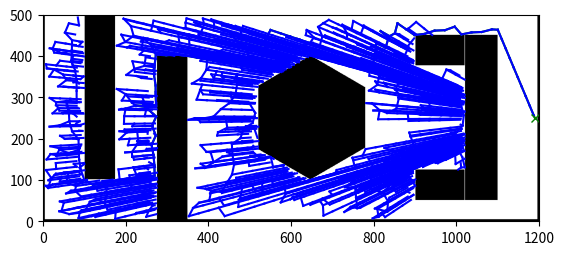

Recreate this plot in Python.
import numpy as np
import matplotlib.pyplot as plt
import time

class Node:
    def __init__(self, point, parent=None):
        self.point = np.array(point)
        self.parent = parent
        self.cost = 0 if parent is None else parent.cost + np.linalg.norm(self.point - parent.point)

def plot_map(width, height):
    # Generating General Space
    obstacle_space = np.full((height, width), 0)

    for y in range(0, height):
        for x in range(0, width):

            # Wall Obstacles
            w1 = (y) - 5
            w2 = (y) - 495
            w3 = (x) - 5
            w4 = (x) - 1195

            # Rectangle 1 Obstacle
            r11 = (x) - 100
            r12 = (y) - 100
            r13 = (x) - 175
            r14 = (y) - 500

            # Rectangle 2 Obstacle
            r21 = (x) - 275
            r22 = (y) - 0
            r24 = (x) - 350
            r23 = (y) - 400

            # Hexagon Obstacle
            h6 = (y) + 0.58 * (x) - 475.098
            h5 = (y) - 0.58 * (x) + 275.002
            h4 = (x) - 779.9
            h3 = (y) + 0.58 * (x) - 775.002
            h2 = (y) - 0.58 * (x) - 24.92
            h1 = (x) - 520.1

            # Block Obstacle
            t1 = (x) - 900
            t2 = (x) - 1020
            t3 = (x) - 1100
            t4 = (y) - 50
            t5 = (y) - 125
            t6 = (y) - 375
            t7 = (y) - 450

            # Setting the line constrain to obtain the obstacle space with buffer
            if ((h6 > 0 and h5 > 0 and h4 < 0 and h3 < 0 and h2 < 0 and h1 > 0) or (
                    r11 > 0 and r12 > 0 and r13 < 0 and r14 < 0) or (
                    r21 > 0 and r23 < 0 and r24 < 0 and r22 > 0) or (
                    t1 > 0 and t2 < 0 and t4 > 0 and t5 < 0) or (
                    t2 > 0 and t3 < 0 and t4 > 0 and t7 < 0) or (
                    t6 > 0 and t7 < 0 and t1 > 0 and t2 < 0) or (
                    w1 < 0) or (
                    w2 > 0) or (
                    w3 < 0) or (
                    w4 > 0)):
                obstacle_space[y, x] = 1

    return obstacle_space

def check_collision(line_seg, obstacle_space):
    x0, y0 = map(int, line_seg[0])
    x1, y1 = map(int, line_seg[1])
    dx, dy = abs(x1 - x0), abs(y1 - y0)
    sx, sy = np.sign(x1 - x0), np.sign(y1 - y0)
    err = dx - dy
    while True:
        if obstacle_space[y0, x0] == 1:
            return True
        if (x0 == x1) and (y0 == y1):
            break
        e2 = 2 * err
        if e2 > -dy:
            err -= dy
            x0 += sx
        if e2 < dx:
            err += dx
            y0 += sy
    return False

def nearest(nodes, point):
    return min(nodes, key=lambda node: np.linalg.norm(node.point - point))

def steer(from_node, to_point, step_size):
    direction = np.array(to_point) - from_node.point
    norm = np.linalg.norm(direction)
    direction = (direction / norm) * min(step_size, norm)
    new_point = from_node.point + direction
    return Node(new_point, from_node)

def extend(from_node, to_point, step_size, obstacle_space):
    path = []
    current_node = from_node
    while True:
        direction = np.array(to_point) - current_node.point
        distance = np.linalg.norm(direction)
        if distance < step_size:
            return path, Node(to_point, current_node)
        direction = (direction / distance) * step_size
        new_point = current_node.point + direction
        if check_collision((current_node.point, new_point), obstacle_space):
            return path, None
        current_node = Node(new_point, current_node)
        path.append(current_node)
    return path, current_node

def plot_tree(nodes, ax, goal, obstacle_space):
    ax.imshow(obstacle_space, cmap='Greys', origin='lower')
    for node in nodes:
        if node.parent:
            ax.plot([node.point[0], node.parent.point[0]], [node.point[1], node.parent.point[1]], 'b-')
    ax.plot(goal[0], goal[1], 'gx')
    plt.pause(0.01)

def backtrack_path(goal_node):
    path = []
    current_node = goal_node
    while current_node is not None:
        path.append(current_node.point)
        current_node = current_node.parent
    path.reverse()
    return path

def rrt_star_connect(start, goal, obstacle_space, num_iterations=3500, step_size=25, threshold=20, goal_bias=0.4):
    if obstacle_space[int(start[1]), int(start[0])] == 1 or obstacle_space[int(goal[1]), int(goal[0])] == 1:
        raise ValueError("Start or goal is inside an obstacle.")

    nodes = [Node(start)]
    fig, ax = plt.subplots()
    ax.set_xlim(0, obstacle_space.shape[1])
    ax.set_ylim(0, obstacle_space.shape[0])
    ax.imshow(obstacle_space, cmap='Greys', origin='lower')

    for i in range(num_iterations):
        if np.random.rand() < goal_bias:
            random_point = goal
        else:
            random_point = np.random.rand(2) * obstacle_space.shape[::-1]
        
        if obstacle_space[int(random_point[1]), int(random_point[0])] == 1:
            continue
        
        nearest_node = nearest(nodes, random_point)
        new_node = steer(nearest_node, random_point, step_size)
        if not check_collision((nearest_node.point, new_node.point), obstacle_space):
            nodes.append(new_node)
            extend_path, final_node = extend(new_node, goal, step_size, obstacle_space)
            nodes.extend(extend_path)
            if final_node and np.linalg.norm(final_node.point - goal) <= threshold:
                print("Goal Reached")
                final_path = backtrack_path(final_node)
                for idx in range(len(final_path) - 1):
                    ax.plot([final_path[idx][0], final_path[idx+1][0]], [final_path[idx][1], final_path[idx+1][1]], 'g-')
                plot_tree(nodes, ax, goal, obstacle_space)
                return nodes, final_path
    return nodes, None

if __name__ == '__main__':
    width, height = 1200, 500
    obstacle_space = plot_map(width, height)
    start = (100, 100)
    goal = (1190, 250)
    start_time = time.time()
    nodes, path = rrt_star_connect(start, goal, obstacle_space)
    end_time = time.time()
    plt.show()
    
    print(f"Time Taken: {end_time - start_time} seconds")
    if path:
        print("Path length:", len(path))
